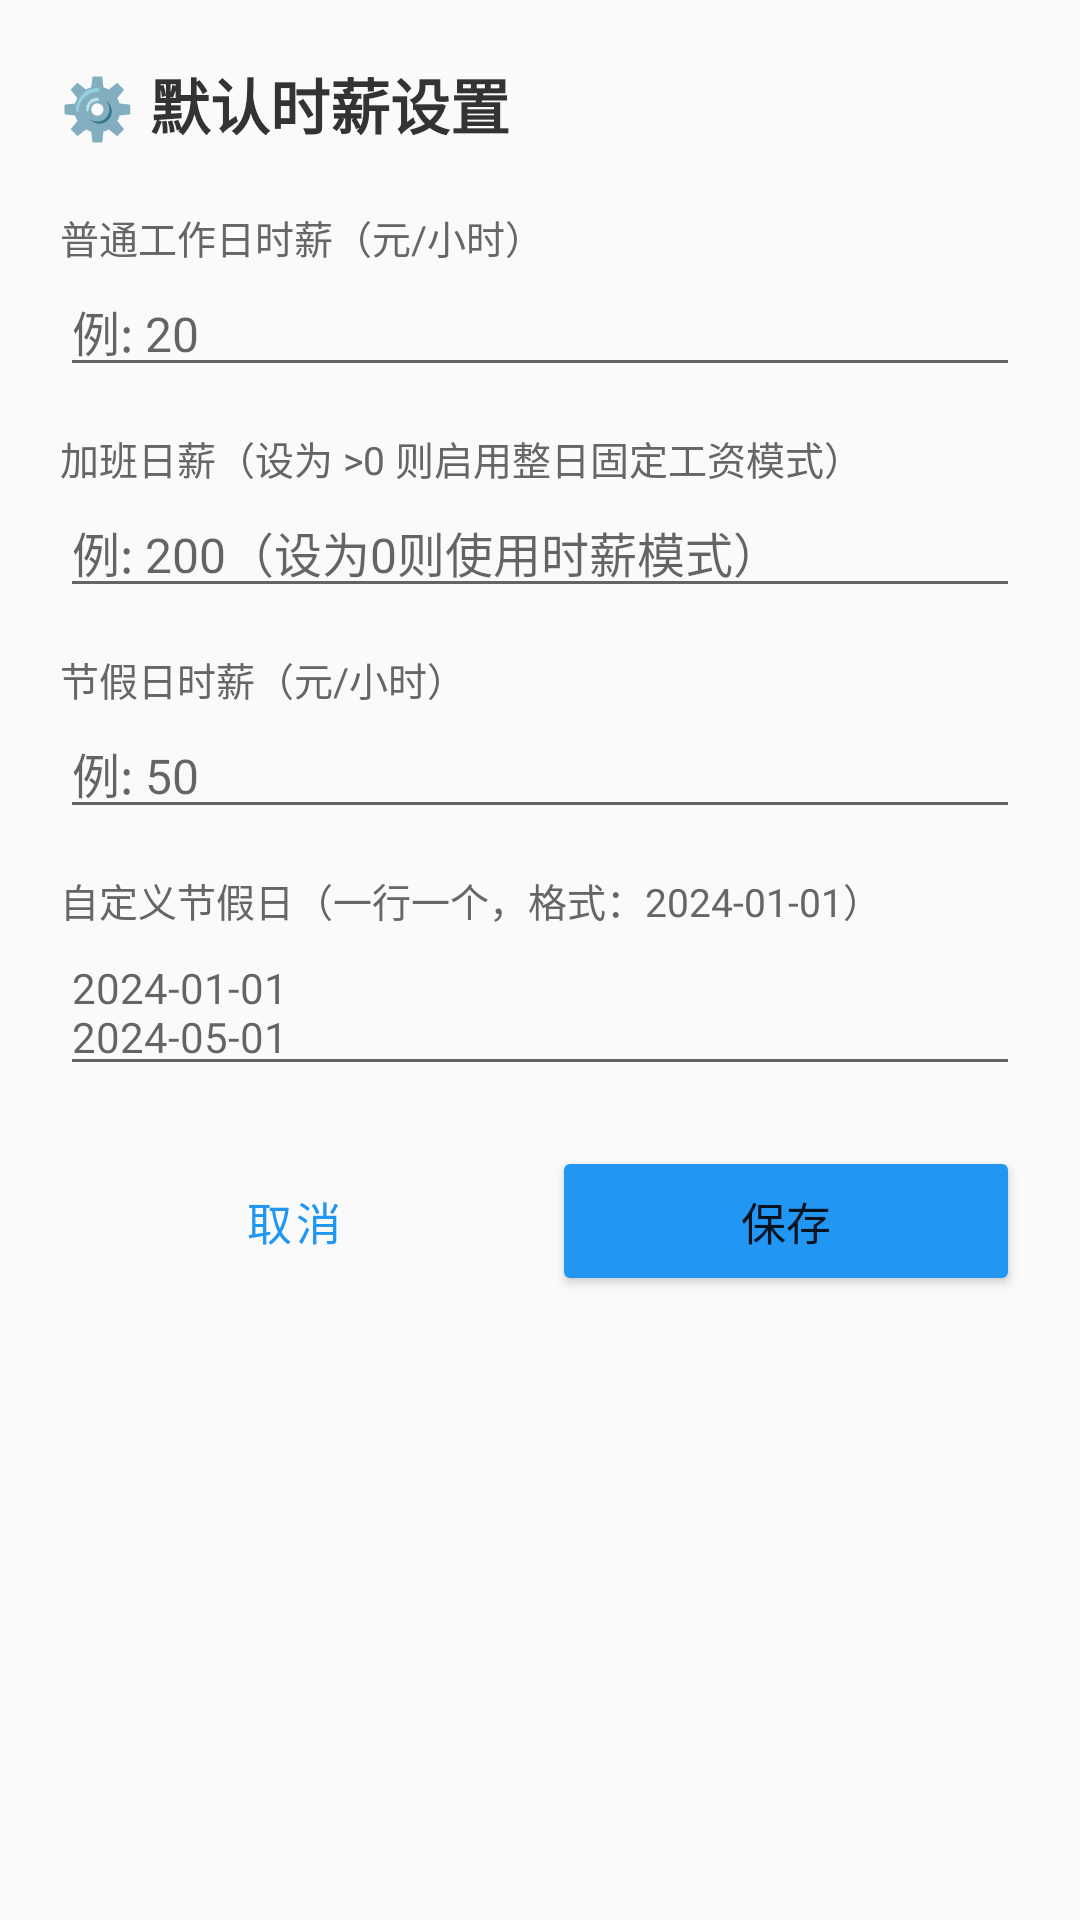

Produce the Android XML layout that renders to this screen, including the resource entries it uses.
<!-- AndroidManifest.xml: application theme Theme.SalaryTracker -->
<!-- res/layout/dialog_settings.xml -->
<?xml version="1.0" encoding="utf-8"?>
<LinearLayout xmlns:android="http://schemas.android.com/apk/res/android"
    android:layout_width="match_parent"
    android:layout_height="match_parent"
    android:orientation="vertical"
    android:background="#FAFAFA"
    android:padding="20dp">

    <TextView
        android:layout_width="wrap_content"
        android:layout_height="wrap_content"
        android:text="⚙️ 默认时薪设置"
        android:textSize="20sp"
        android:textStyle="bold"
        android:textColor="#333"
        android:layout_marginBottom="20dp"/>

    <TextView
        android:layout_width="wrap_content"
        android:layout_height="wrap_content"
        android:text="普通工作日时薪（元/小时）"
        android:textSize="13sp"
        android:textColor="#666"/>
    <EditText
        android:id="@+id/et_normal_rate"
        android:layout_width="match_parent"
        android:layout_height="wrap_content"
        android:inputType="numberDecimal"
        android:hint="例: 20"
        android:textSize="16sp"
        android:layout_marginBottom="14dp"/>

    <TextView
        android:layout_width="wrap_content"
        android:layout_height="wrap_content"
        android:text="加班日薪（设为 >0 则启用整日固定工资模式）"
        android:textSize="13sp"
        android:textColor="#666"/>
    <EditText
        android:id="@+id/et_overtime_rate"
        android:layout_width="match_parent"
        android:layout_height="wrap_content"
        android:inputType="numberDecimal"
        android:hint="例: 200（设为0则使用时薪模式）"
        android:textSize="16sp"
        android:layout_marginBottom="14dp"/>

    <TextView
        android:layout_width="wrap_content"
        android:layout_height="wrap_content"
        android:text="节假日时薪（元/小时）"
        android:textSize="13sp"
        android:textColor="#666"/>
    <EditText
        android:id="@+id/et_holiday_rate"
        android:layout_width="match_parent"
        android:layout_height="wrap_content"
        android:inputType="numberDecimal"
        android:hint="例: 50"
        android:textSize="16sp"
        android:layout_marginBottom="14dp"/>

    <TextView
        android:layout_width="wrap_content"
        android:layout_height="wrap_content"
        android:text="自定义节假日（一行一个，格式：2024-01-01）"
        android:textSize="13sp"
        android:textColor="#666"/>
    <EditText
        android:id="@+id/et_holidays"
        android:layout_width="match_parent"
        android:layout_height="wrap_content"
        android:inputType="text"
        android:hint="2024-01-01&#10;2024-05-01"
        android:minLines="3"
        android:textSize="14sp"
        android:layout_marginBottom="20dp"/>

    <LinearLayout
        android:layout_width="match_parent"
        android:layout_height="wrap_content"
        android:orientation="horizontal">

        <Button
            android:id="@+id/btn_cancel_settings"
            android:layout_width="0dp"
            android:layout_height="50dp"
            android:layout_weight="1"
            android:text="取消"
            android:textSize="15sp"
            style="@style/Widget.MaterialComponents.Button.OutlinedButton"
            android:layout_marginEnd="8dp"/>

        <Button
            android:id="@+id/btn_save_settings"
            android:layout_width="0dp"
            android:layout_height="50dp"
            android:layout_weight="1"
            android:text="保存"
            android:textSize="15sp"
            android:backgroundTint="#2196F3"/>
    </LinearLayout>
</LinearLayout>
<!-- resources referenced by this layout -->
<resources>
  <style name="Theme.SalaryTracker" parent="Theme.MaterialComponents.Light.NoActionBar">
          <item name="colorPrimary">@color/primary</item>
          <item name="colorPrimaryVariant">@color/primary_dark</item>
          <item name="colorOnPrimary">#FFFFFF</item>
          <item name="android:statusBarColor">@color/primary_dark</item>
          <item name="android:navigationBarColor">@color/primary_dark</item>
      </style>
  <color name="primary">#2196F3</color>
  <color name="primary_dark">#1976D2</color>
</resources>
